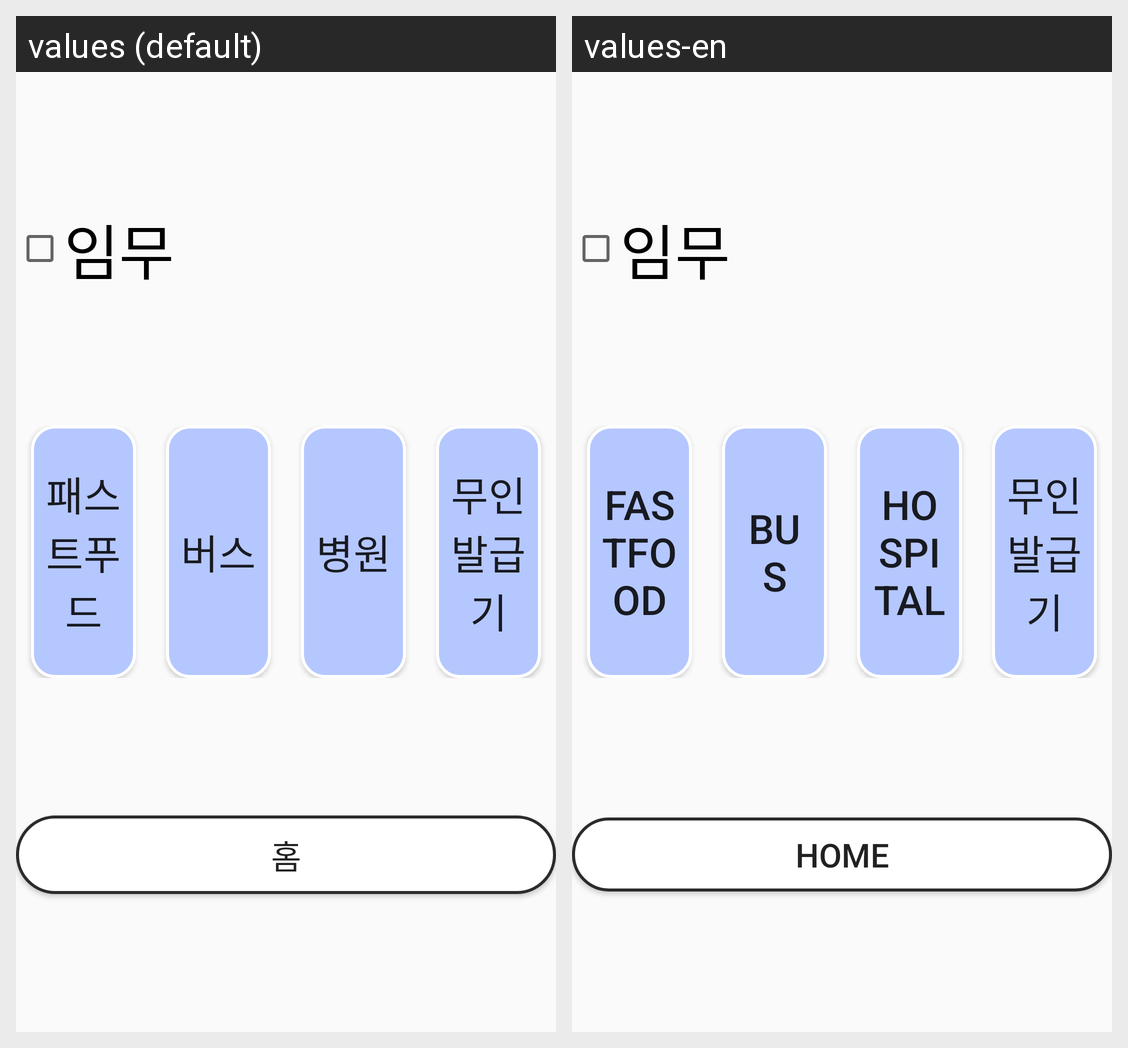

The same Android screen rendered under two of its app's locales, left to right. List the strings drawn on it with the default value and each locale's translation.
Android screen res/layout/activity_kiosk_r_part.xml rendered under 2 locales, left to right: values (default), values-en. Device: Nexus 5 (rendered at 1080×1920; each locale shown at half size, 540×960, under a caption strip naming it); theme Theme.Kiosk.
Strings drawn on this screen, with the default value and each locale's value (text and hints the layout hard-codes, and strings that could not be matched under every locale, appear in the picture but are not listed):

food
  values: 패스트푸드
  values-en: Fastfood

bus
  values: 버스
  values-en: Bus

hospital
  values: 병원
  values-en: Hospital

hohome
  values: 홈
  values-en: Home
